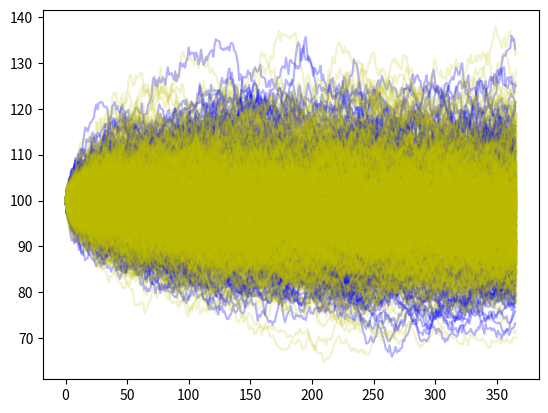

Reproduce this figure in Python.
import numpy as np
import matplotlib.pyplot as plt
import time

# https://math.stackexchange.com/questions/1287634/implementing-ornstein-uhlenbeck-in-matlab

def MR1(T, dt, paths, sigma, S_0, theta, Sbar):
    Sbar = np.log(Sbar)
    tic = time.time()
    N = T * dt
    N = int(N)
    dt = 1 / dt

    wiener = (sigma * np.random.normal(0, np.sqrt(dt), size=(paths, N+1))).T
    MR_matrix = np.zeros_like(wiener)
    MR_matrix[0] = S_0
    for i in range(1, N+1):
        dx = np.exp(theta * (Sbar - np.log(MR_matrix[i-1])) * dt + wiener[i])
        MR_matrix[i] = MR_matrix[i-1] * dx

    toc = time.time()
    elapsed_time = toc - tic
    print('Total running time of MR1: {:.2f} seconds'.format(elapsed_time))

    return MR_matrix


def MR2(T, dt, paths, sigma, S_0, theta, Sbar):
    tic = time.time()
    N = T * dt
    N = int(N)
    dt = 1 / dt

    wiener = (sigma * np.random.normal(0, np.sqrt(dt), size=(paths, N + 1))).T
    MR_matrix = np.zeros_like(wiener)
    MR_matrix[0] = S_0
    for i in range(1, N + 1):
        dx = np.exp(theta * (np.log(Sbar) - sigma**2/2*theta - np.log(MR_matrix[i - 1])) * dt + wiener[i])
        MR_matrix[i] = MR_matrix[i - 1] * dx

    toc = time.time()
    elapsed_time = toc - tic
    print('Total running time of MR1: {:.2f} seconds'.format(elapsed_time))

    return MR_matrix


def MR3(T, dt, paths, sigma_g, sigma_e, S_0, theta_e, theta_g, Sbar, LR_0):
    tic = time.time()
    N = T * dt
    N = int(N)
    dt = 1 / dt

    dW_G = (sigma_g * np.random.normal(0, np.sqrt(dt), size=(paths, N + 1))).T
    dW_E = (sigma_e * np.random.normal(0, np.sqrt(dt), size=(paths, N + 1))).T

    # long run equilibrium level
    LR_eq = np.zeros_like(dW_E)
    LR_eq[0] = LR_0

    # price matrix
    MR_matrix = np.zeros_like(dW_G)
    MR_matrix[0] = S_0

    for i in range(1, N+1):
        drift = (theta_e * (np.log(Sbar) - (sigma_e**2)/(2*theta_e) - np.log(LR_eq[i - 1])))
        LR_eq[i] = LR_eq[i-1] * np.exp(drift * dt + dW_E[i])
        MR_matrix[i] = MR_matrix[i-1] * np.exp((theta_g * (np.log(LR_eq[i]) - sigma_g**2/2*theta_g - np.log(MR_matrix[i-1])))*dt + dW_G[i])

    print("Average long run equilibrium value: ", np.sum(LR_eq[N]/paths))
    print("Average value at T=", N, ": ",np.sum(MR_matrix[N] / paths))

    toc = time.time()
    elapsed_time = toc - tic
    print('Total running time of MR1: {:.2f} seconds'.format(elapsed_time))

    return MR_matrix

if __name__ == "__main__":
    T = 1
    dt = 365
    paths = 500

    theta = 2
    sigma = 0.2
    Sbar = 100 # long run equilibrium price
    S_0 = 100

    LR_0 = 100  # initial equilibrium price
    sigma_g = 0.2
    sigma_e = 0.05
    theta_e = 5
    theta_g = 2

    MR1 = MR1(T, dt, paths, sigma, S_0, theta, Sbar)
    MR2 = MR2(T, dt, paths, sigma, S_0, theta, Sbar)
    MR3 = MR3(T, dt, paths, sigma_g, sigma_e, S_0, theta_e, theta_g, Sbar, LR_0)

    N = T * dt
    plt.plot(np.linspace(0, N, N + 1), MR2, label="MR2", c="b", alpha=0.3)
    plt.plot(np.linspace(0, N + 1, N + 1), MR3, label="MR3", c="y", alpha=0.2)

    plt.show()


